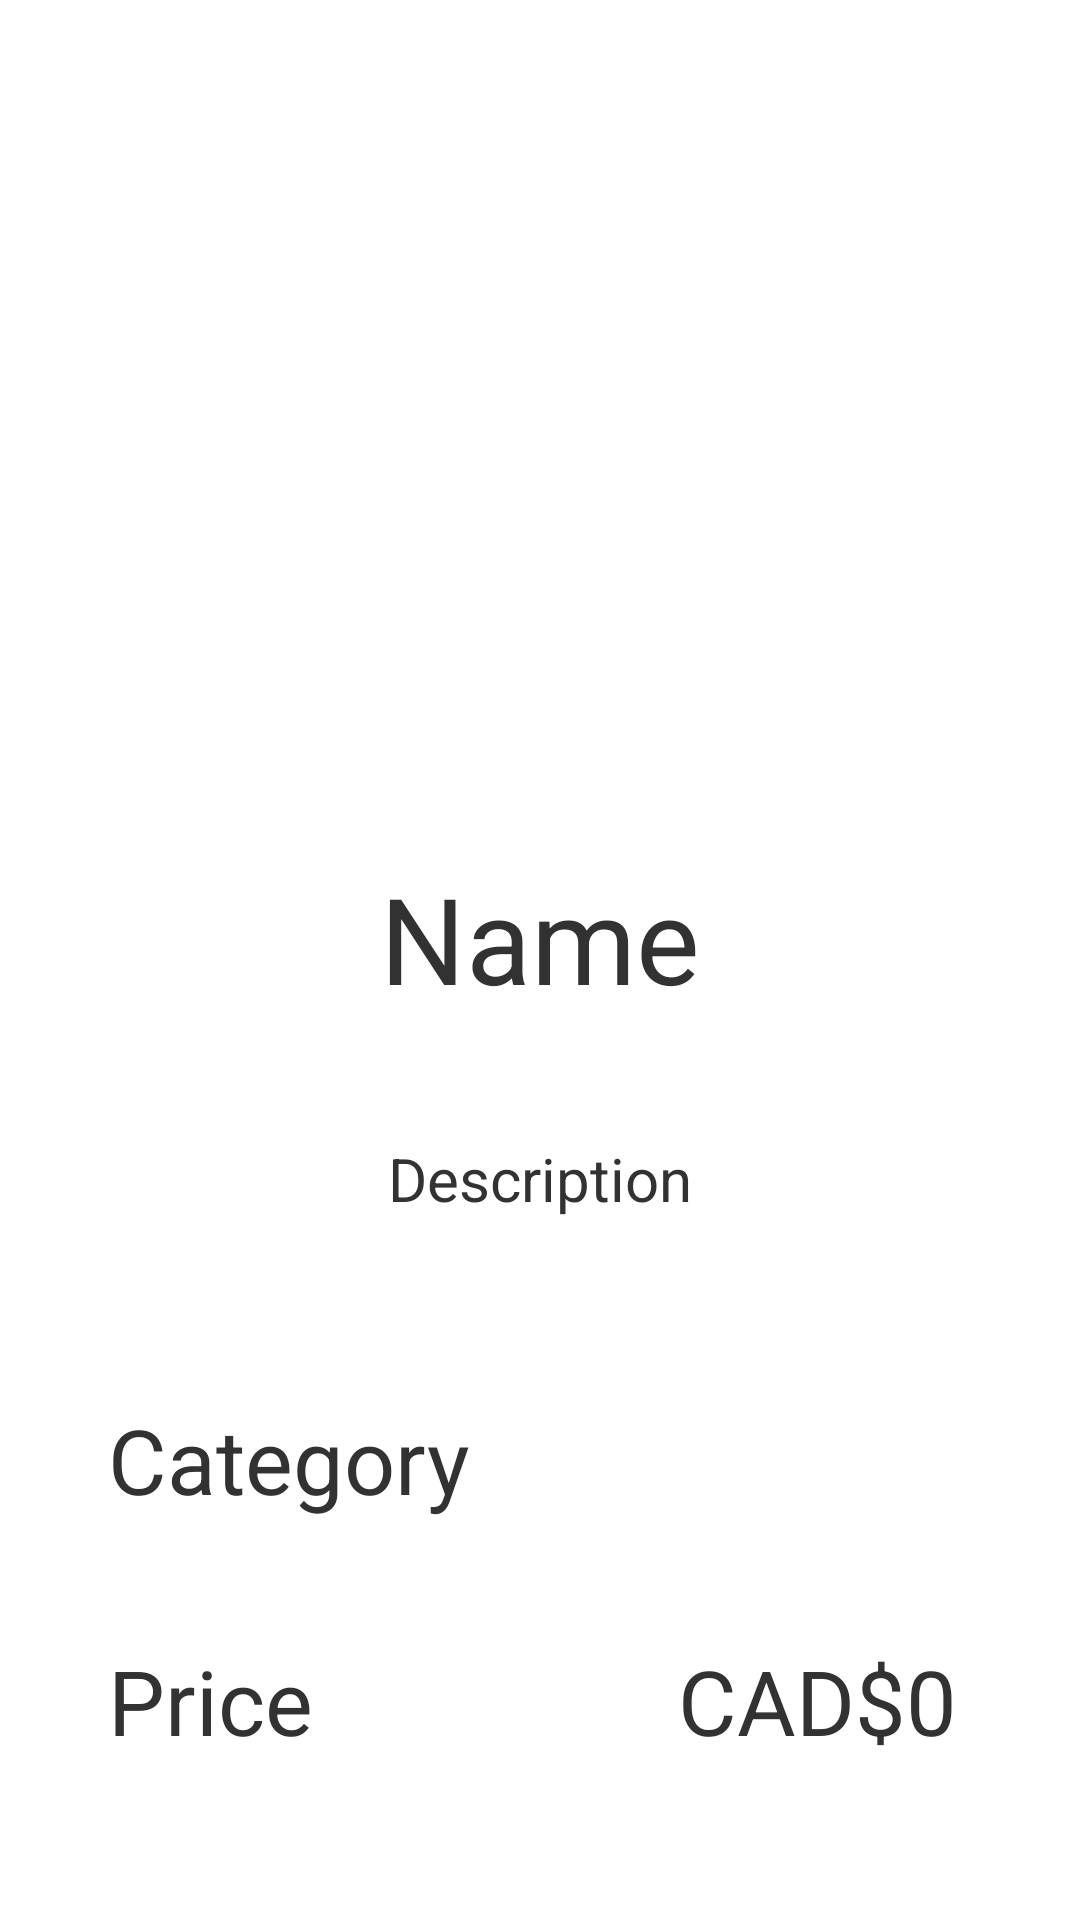

The Android layout XML behind this screen, and the referenced resources:
<!-- AndroidManifest.xml: application theme AppTheme -->
<!-- res/layout/activity_product.xml -->
<?xml version="1.0" encoding="utf-8"?>
<android.support.constraint.ConstraintLayout
    xmlns:android="http://schemas.android.com/apk/res/android"
    xmlns:app="http://schemas.android.com/apk/res-auto"
    android:layout_width="match_parent"
    android:layout_height="match_parent"
    android:paddingLeft="@dimen/activity_horizontal_margin"
    android:paddingRight="@dimen/activity_horizontal_margin"
    android:paddingTop="@dimen/activity_vertical_margin"
    android:paddingBottom="@dimen/activity_vertical_margin"
    android:orientation="vertical" >

    <ImageView
        android:id="@+id/image_product_img"
        android:layout_width="250dp"
        android:layout_height="250dp"
        android:layout_margin="0dp"
        android:scaleType="centerCrop"
        app:layout_constraintEnd_toEndOf="parent"
        app:layout_constraintStart_toStartOf="parent"
        app:layout_constraintTop_toTopOf="parent"
        app:srcCompat="@drawable/icon_product_default" />

    <LinearLayout
        android:id="@+id/view_product_info_layout"
        android:layout_width="match_parent"
        android:layout_height="wrap_content"
        android:orientation="vertical"
        app:layout_constraintEnd_toEndOf="parent"
        app:layout_constraintStart_toStartOf="parent"
        app:layout_constraintTop_toBottomOf="@+id/image_product_img" >


        <TextView
            android:id="@+id/text_product_name"
            android:layout_width="match_parent"
            android:layout_height="wrap_content"
            android:layout_margin="@dimen/text_product_margin"
            android:text="@string/product_name"
            android:textAlignment="center"
            android:textSize="40sp" />

        <ScrollView
            android:layout_width="match_parent"
            android:layout_height="wrap_content">

            <TextView
                android:id="@+id/text_product_description"
                android:layout_width="match_parent"
                android:layout_height="wrap_content"
                android:maxHeight="80dp"
                android:layout_gravity="start"
                android:layout_margin="@dimen/text_product_margin"
                android:textAlignment="center"
                android:text="@string/product_description"
                android:textSize="20sp" />

        </ScrollView>

        <LinearLayout
            android:layout_width="match_parent"
            android:layout_height="wrap_content"
            android:layout_marginTop="20dp"
            android:orientation="horizontal">

            <TextView
                android:id="@+id/text_title_category"
                android:layout_width="wrap_content"
                android:layout_height="wrap_content"
                android:minWidth="150dp"
                android:layout_margin="@dimen/text_product_margin"
                android:gravity="start"
                android:text="@string/product_category"
                android:textSize="30sp" />

            <TextView
                android:id="@+id/text_product_category"
                android:layout_width="wrap_content"
                android:layout_height="wrap_content"
                android:minWidth="150dp"
                android:layout_margin="@dimen/text_product_margin"
                android:text=""
                android:textAlignment="viewStart"
                android:textSize="30sp" />

        </LinearLayout>


        <LinearLayout
            android:layout_width="match_parent"
            android:layout_height="wrap_content"
            android:layout_margin="@dimen/text_product_margin"
            android:orientation="horizontal">

            <TextView
                android:id="@+id/text_title_price"
                android:layout_width="wrap_content"
                android:layout_height="wrap_content"
                android:minWidth="150dp"
                android:layout_marginEnd="@dimen/text_product_margin"
                android:gravity="start"
                android:text="@string/product_price"
                android:textSize="30sp" />

            <TextView
                android:id="@+id/text_currency"
                android:layout_width="wrap_content"
                android:layout_height="wrap_content"
                android:layout_marginStart="@dimen/text_product_margin"
                android:gravity="start"
                android:text="@string/currency"
                android:textSize="30sp" />

            <TextView
                android:id="@+id/text_product_price"
                android:layout_width="wrap_content"
                android:layout_height="wrap_content"
                android:minWidth="150dp"
                android:text="0"
                android:textAlignment="viewStart"
                android:textSize="30sp" />

        </LinearLayout>

        <LinearLayout
            android:layout_width="match_parent"
            android:layout_height="wrap_content"
            android:layout_margin="@dimen/text_product_margin"
            android:orientation="horizontal">


            <TextView
                android:id="@+id/text_title_quantity"
                android:layout_width="wrap_content"
                android:layout_height="wrap_content"
                android:minWidth="150dp"
                android:layout_marginEnd="@dimen/text_product_margin"
                android:gravity="start"
                android:text="@string/product_quantity"
                android:textSize="30sp" />

            <TextView
                android:id="@+id/text_product_quantity"
                android:layout_width="wrap_content"
                android:layout_height="wrap_content"
                android:layout_marginStart="@dimen/text_product_margin"
                android:gravity="start"
                android:text="0"
                android:textSize="30sp" />

            <TextView
                android:id="@+id/text_product_unit"
                android:layout_width="wrap_content"
                android:layout_height="wrap_content"
                android:minWidth="150dp"
                android:layout_marginStart="@dimen/text_product_margin"
                android:text=""
                android:textAlignment="viewStart"
                android:textSize="30sp" />

        </LinearLayout>

        <Button
            android:id="@+id/button_edit_product"
            android:background="@android:drawable/editbox_background_normal"
            android:backgroundTint="@color/colorPrimary"
            android:layout_width="wrap_content"
            android:layout_height="wrap_content"
            android:layout_margin="@dimen/text_product_margin"
            android:layout_gravity="center"
            android:paddingStart="@dimen/btn_horizontal_padding"
            android:paddingEnd="@dimen/btn_horizontal_padding"
            android:paddingTop="@dimen/btn_vertical_padding"
            android:paddingBottom="@dimen/btn_vertical_padding"
            android:textSize="@dimen/btn_text_size"
            android:textColor="@color/colorAccentLight"
            android:text="@string/btn_edit_product"
            android:enabled="true"
            android:onClick="onClickEditProduct" />

    </LinearLayout>


</android.support.constraint.ConstraintLayout>
<!-- resources referenced by this layout -->
<resources>
  <color name="colorAccentLight">#FFFFFF</color>
  <color name="colorPrimary">#1B4352</color>
  <dimen name="activity_horizontal_margin">16dp</dimen>
  <dimen name="activity_vertical_margin">16dp</dimen>
  <dimen name="btn_horizontal_padding">30dp</dimen>
  <dimen name="btn_text_size">26sp</dimen>
  <dimen name="btn_vertical_padding">15dp</dimen>
  <dimen name="text_product_margin">20dp</dimen>
  <!-- drawable icon_product_default: png bitmap (drawable, 11304 bytes) -->
  <string name="btn_edit_product">Edit Product</string>
  <string name="currency">CAD$</string>
  <string name="product_category">Category</string>
  <string name="product_description">Description</string>
  <string name="product_name">Name</string>
  <string name="product_price">Price</string>
  <string name="product_quantity">Quantity</string>
  <style name="AppTheme" parent="android:Theme.Holo.Light.DarkActionBar">
          
          <item name="android:colorPrimary">@color/colorPrimary</item>
          <item name="android:colorPrimaryDark">@color/colorPrimaryDark</item>
          <item name="android:colorAccent">@color/colorAccent</item>
          <item name="android:actionMenuTextColor">#FFFFFF</item>
      </style>
  <color name="colorPrimaryDark">#132E38</color>
  <color name="colorAccent">#49B6DE</color>
</resources>
